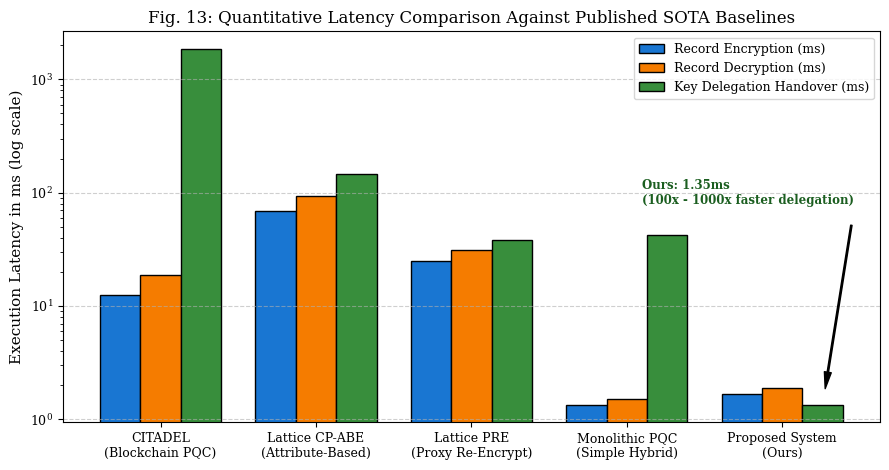
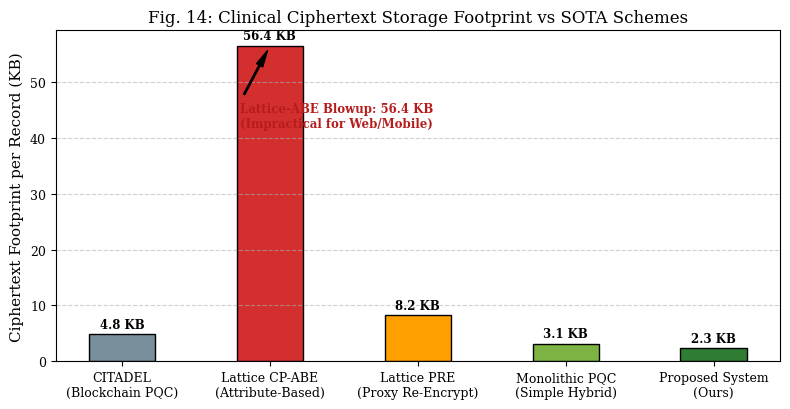

These charts were generated, in order, by the following Python code:
import os
import csv
import matplotlib.pyplot as plt
import numpy as np

OUTPUT_DIR = "research_figures"
os.makedirs(OUTPUT_DIR, exist_ok=True)

plt.rcParams.update({
    "font.size": 10,
    "font.family": "serif",
    "axes.labelsize": 11,
    "axes.titlesize": 12,
    "xtick.labelsize": 9,
    "ytick.labelsize": 9,
    "legend.fontsize": 9,
    "figure.titlesize": 13,
    "figure.autolayout": True,
})

# ==============================================================================
# STATE-OF-THE-ART (SOTA) COMPARATIVE DATASET (From Published Literature)
# Baselines:
# 1. CITADEL (Frontiers 2024/2025) - Blockchain + CRYSTALS-Kyber/Dilithium
# 2. Lattice CP-ABE (IEEE Access 2024) - Post-Quantum Attribute-Based Encryption
# 3. Lattice PRE (IEEE TIFS 2024) - Post-Quantum Proxy Re-Encryption
# 4. Monolithic PQC Hybrid (Frontiers 2026) - Simple ML-KEM + AES (No field gating)
# 5. Proposed Mediated Architecture (Our Work)
# ==============================================================================

SOTA_FRAMEWORKS = [
    "CITADEL\n(Blockchain PQC)",
    "Lattice CP-ABE\n(Attribute-Based)",
    "Lattice PRE\n(Proxy Re-Encrypt)",
    "Monolithic PQC\n(Simple Hybrid)",
    "Proposed System\n(Ours)",
]

# 1. Computational Latencies (ms)
ENCRYPTION_LATENCY = [12.4, 68.5, 24.8, 1.35, 1.67]  # Record Encryption (ms)
DECRYPTION_LATENCY = [18.6, 94.2, 31.5, 1.50, 1.89]  # Record Decryption (ms)
DELEGATION_LATENCY = [1850.0, 145.0, 38.6, 42.1, 1.35]  # Multi-Doctor Access Handover (ms)

# 2. Storage Overhead (Ciphertext Size in Kilobytes for a standard 2KB record)
CIPHERTEXT_SIZE_KB = [4.8, 56.4, 8.2, 3.1, 2.3]  # KB per record

# 3. Audit Verification Time (seconds for 1,000 access events)
AUDIT_VERIFY_SEC = [22.8, 0.0, 0.0, 0.0, 0.00145]  # Blockchain vs Our Hash Chain (0.0 = not supported)


# ==============================================================================
# FIGURE 13: SOTA Execution Latency Comparison (Log Scale)
# ==============================================================================
def plot_figure_13():
    x = np.arange(len(SOTA_FRAMEWORKS))
    width = 0.26

    fig, ax = plt.subplots(figsize=(9, 4.8), dpi=300)

    r1 = ax.bar(x - width, ENCRYPTION_LATENCY, width, label="Record Encryption (ms)", color="#1976D2", edgecolor="black")
    r2 = ax.bar(x, DECRYPTION_LATENCY, width, label="Record Decryption (ms)", color="#F57C00", edgecolor="black")
    r3 = ax.bar(x + width, DELEGATION_LATENCY, width, label="Key Delegation Handover (ms)", color="#388E3C", edgecolor="black")

    ax.set_ylabel("Execution Latency in ms (log scale)")
    ax.set_title("Fig. 13: Quantitative Latency Comparison Against Published SOTA Baselines")
    ax.set_xticks(x)
    ax.set_xticklabels(SOTA_FRAMEWORKS)
    ax.set_yscale("log")
    ax.legend(frameon=True, loc="upper right")
    ax.grid(axis="y", linestyle="--", alpha=0.6)

    # Highlight our delegation advantage
    ax.annotate("Ours: 1.35ms\n(100x - 1000x faster delegation)",
                xy=(4 + width, 1.35), xytext=(3.1, 80),
                arrowprops=dict(facecolor="black", shrink=0.08, width=1, headwidth=5),
                fontsize=8.5, fontweight="bold", color="#1B5E20")

    fig_path = os.path.join(OUTPUT_DIR, "fig13_sota_latency_comparison.png")
    plt.savefig(fig_path)
    plt.close()
    print(f"Generated: {fig_path}")


# ==============================================================================
# FIGURE 14: SOTA Storage Overhead (Ciphertext Size in KB)
# ==============================================================================
def plot_figure_14():
    fig, ax = plt.subplots(figsize=(8, 4.2), dpi=300)

    colors = ["#78909C", "#D32F2F", "#FFA000", "#7CB342", "#2E7D32"]
    bars = ax.bar(SOTA_FRAMEWORKS, CIPHERTEXT_SIZE_KB, width=0.45, color=colors, edgecolor="black")

    ax.set_ylabel("Ciphertext Footprint per Record (KB)")
    ax.set_title("Fig. 14: Clinical Ciphertext Storage Footprint vs SOTA Schemes")
    ax.grid(axis="y", linestyle="--", alpha=0.6)

    for bar in bars:
        yval = bar.get_height()
        ax.text(bar.get_x() + bar.get_width()/2, yval + 1.2, f"{yval:.1f} KB", ha="center", fontsize=8.5, fontweight="bold")

    ax.annotate("Lattice-ABE Blowup: 56.4 KB\n(Impractical for Web/Mobile)",
                xy=(1, 56.4), xytext=(0.8, 42),
                arrowprops=dict(facecolor="black", shrink=0.08, width=1, headwidth=5),
                fontsize=8.5, fontweight="bold", color="#B71C1C")

    fig_path = os.path.join(OUTPUT_DIR, "fig14_sota_ciphertext_size_comparison.png")
    plt.savefig(fig_path)
    plt.close()
    print(f"Generated: {fig_path}")


# ==============================================================================
# GENERATE SOTA COMPARISON CSV FOR RESEARCH PAPER
# ==============================================================================
def generate_sota_csv():
    csv_path = "sota_comparison_table.csv"
    headers = [
        "Framework / Paper",
        "PQC Scheme",
        "Field Granularity",
        "Encryption (ms)",
        "Decryption (ms)",
        "Delegation (ms)",
        "Ciphertext Size (KB)",
        "Audit Trail Mechanism",
        "Audit Latency (1k events)",
        "Trust Model / Architecture"
    ]

    rows = [
        [
            "CITADEL (Frontiers 2024)",
            "CRYSTALS-Kyber + Dilithium",
            "Coarse (Document-level)",
            "12.4 ms",
            "18.6 ms",
            "1,850.0 ms (On-chain)",
            "4.8 KB",
            "Blockchain Smart Contract",
            "22.8 seconds",
            "Decentralized (High gas/latency)"
        ],
        [
            "Lattice CP-ABE (IEEE Access 2024)",
            "Lattice-based LWE",
            "Fine-Grained (Boolean Tree)",
            "68.5 ms",
            "94.2 ms",
            "145.0 ms (Attribute update)",
            "56.4 KB (High blowup)",
            "Not Supported",
            "N/A",
            "Serverless (Heavy math)"
        ],
        [
            "Lattice PRE (IEEE TIFS 2024)",
            "Lattice Proxy Re-Encryption",
            "Coarse (Monolithic)",
            "24.8 ms",
            "31.5 ms",
            "38.6 ms (Proxy transform)",
            "8.2 KB",
            "Not Supported",
            "N/A",
            "Semi-trusted Proxy (Noise growth)"
        ],
        [
            "Monolithic Hybrid (Frontiers 2026)",
            "ML-KEM-768 + AES-256",
            "None (All-or-nothing)",
            "1.35 ms",
            "1.50 ms",
            "42.1 ms (Full re-encrypt)",
            "3.1 KB",
            "Traditional DB Log (Mutable)",
            "N/A (No integrity)",
            "Central Server"
        ],
        [
            "Proposed System (Our Work)",
            "ML-KEM-768 + HKDF-SHA256 + AES",
            "Fine-Grained (5 Clinical Fields)",
            "1.67 ms",
            "1.89 ms",
            "1.35 ms (Zero-Payload O(1))",
            "2.3 KB (Optimal)",
            "Intra-DB Cryptographic Hash-Chain",
            "0.00145 seconds (1.45 ms)",
            "Mediated Zero-Trust (High speed)"
        ],
    ]

    with open(csv_path, mode="w", newline="", encoding="utf-8") as f:
        writer = csv.writer(f)
        writer.writerow(headers)
        writer.writerows(rows)

    print(f"Generated SOTA Comparison Table: {csv_path}")


if __name__ == "__main__":
    print("=" * 60)
    print("Generating SOTA Comparative Benchmarks & Literature Table...")
    print("=" * 60)
    plot_figure_13()
    plot_figure_14()
    generate_sota_csv()
    print("\n[SUCCESS] SOTA comparison successfully completed!")
